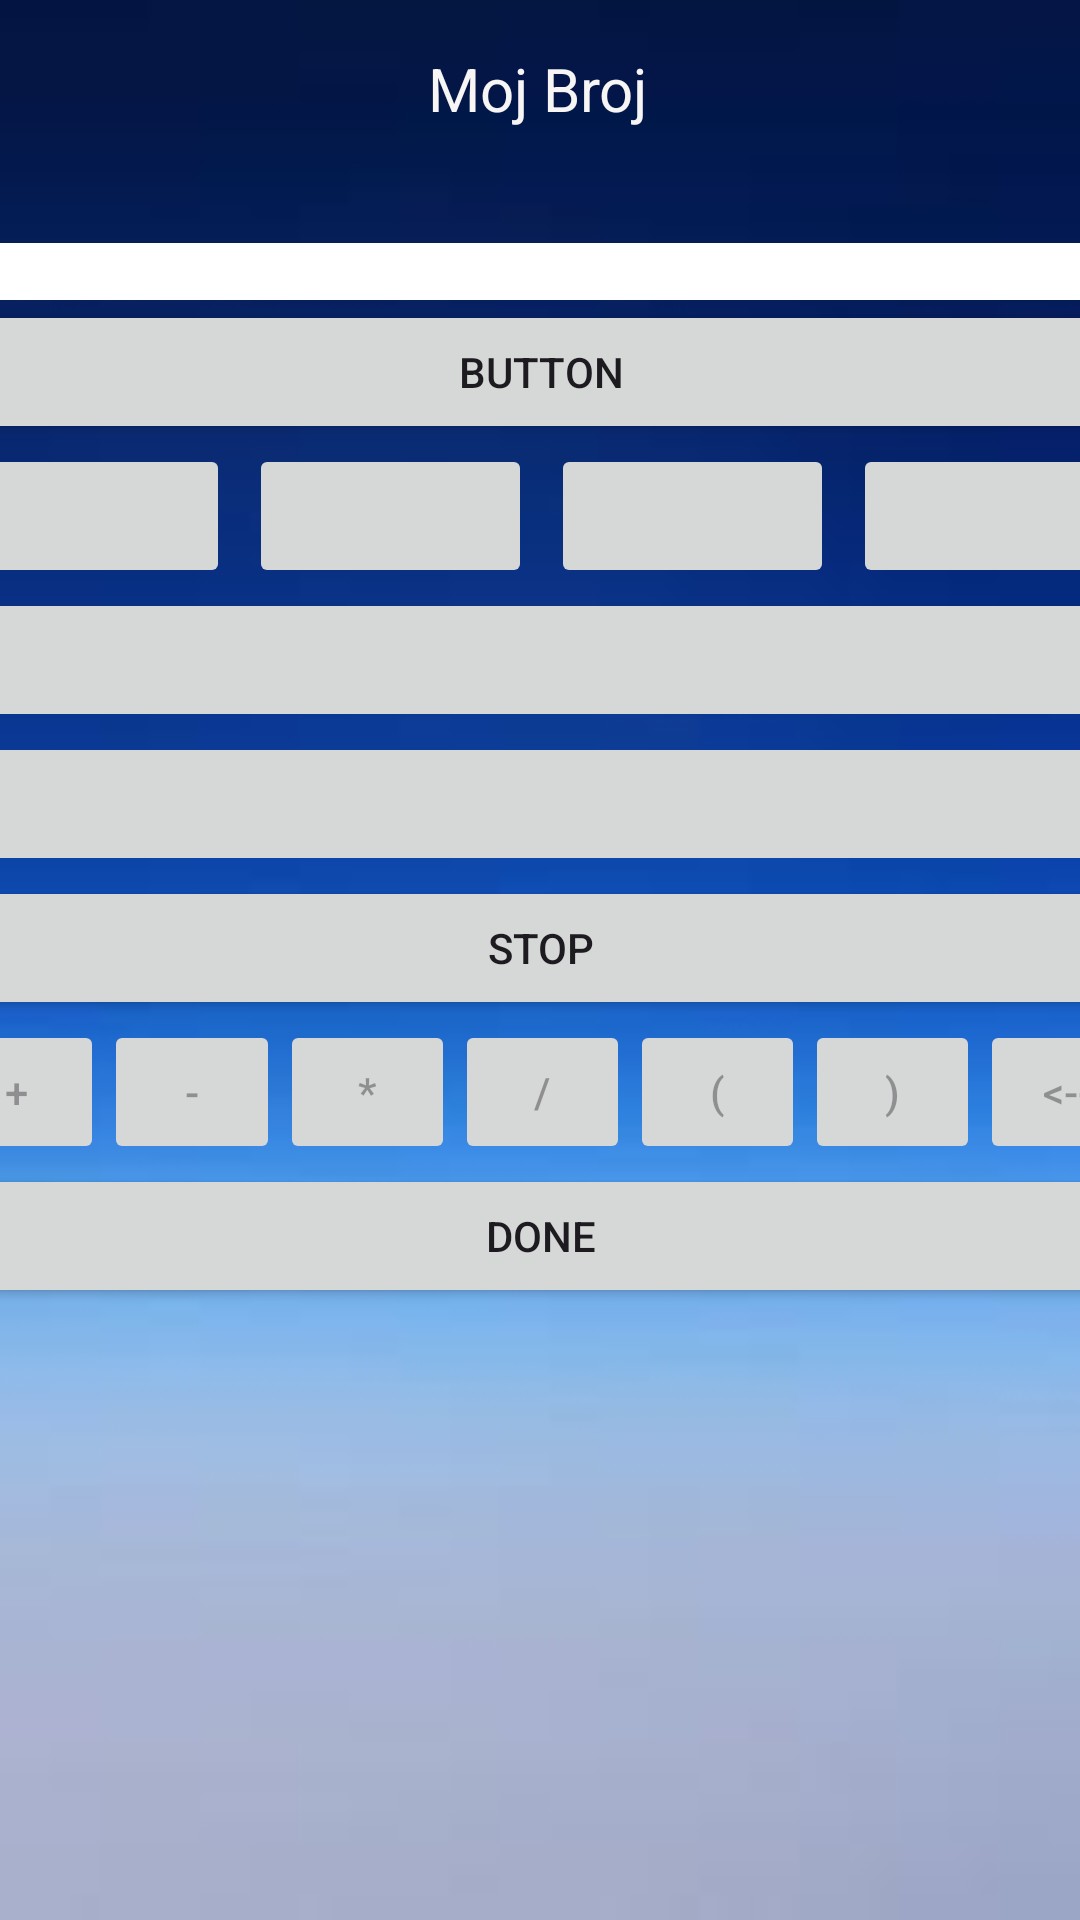

The Android layout XML behind this screen, and the referenced resources:
<!-- AndroidManifest.xml: application theme Theme.AndroidQuiz -->
<!-- res/layout/activity_moj_broj.xml -->
<?xml version="1.0" encoding="utf-8"?>
<androidx.constraintlayout.widget.ConstraintLayout xmlns:android="http://schemas.android.com/apk/res/android"
    xmlns:app="http://schemas.android.com/apk/res-auto"
    xmlns:tools="http://schemas.android.com/tools"
    android:layout_width="match_parent"
    android:layout_height="match_parent"
    android:background="@drawable/background"
    tools:context=".MojBroj">



    <TextView
        android:id="@+id/titleId"
        android:layout_width="wrap_content"
        android:layout_height="wrap_content"
        android:layout_marginTop="16dp"
        android:text="Moj Broj"
        android:textColor="#F8F5F5"
        android:textSize="20sp"
        app:layout_constraintEnd_toEndOf="parent"
        app:layout_constraintHorizontal_bias="0.498"
        app:layout_constraintStart_toStartOf="parent"
        app:layout_constraintTop_toTopOf="parent" />


    <LinearLayout
        android:layout_width="409dp"
        android:layout_height="558dp"
        android:layout_marginStart="1dp"
        android:layout_marginEnd="1dp"
        android:layout_marginBottom="1dp"
        android:orientation="vertical"
        app:layout_constraintBottom_toBottomOf="parent"
        app:layout_constraintEnd_toEndOf="parent"
        app:layout_constraintStart_toStartOf="parent">

        <LinearLayout
            android:layout_width="match_parent"
            android:layout_height="wrap_content"
            android:orientation="horizontal">

            <TextView
                android:id="@+id/userInput"
                android:layout_width="wrap_content"
                android:layout_height="wrap_content"
                android:layout_weight="1"
                android:background="@color/white"
                android:textColor="@color/black" />

        </LinearLayout>

        <LinearLayout
            android:layout_width="match_parent"
            android:layout_height="wrap_content"
            android:orientation="horizontal">

            <Button
                android:id="@+id/finalResult"
                android:layout_width="wrap_content"
                android:layout_height="wrap_content"
                android:layout_weight="1"
                android:text="Button" />
        </LinearLayout>

        <LinearLayout
            android:layout_width="match_parent"
            android:layout_height="wrap_content"
            android:orientation="horizontal">

            <Space
                android:layout_width="wrap_content"
                android:layout_height="wrap_content"
                android:layout_weight="1" />

            <Button
                android:id="@+id/singleDigit0"
                android:layout_width="wrap_content"
                android:layout_height="wrap_content"
                android:layout_weight="1"
                android:enabled="false"
                android:text="" />

            <Space
                android:layout_width="wrap_content"
                android:layout_height="wrap_content"
                android:layout_weight="1" />

            <Button
                android:id="@+id/singleDigit1"
                android:layout_width="wrap_content"
                android:layout_height="wrap_content"
                android:layout_weight="1"
                android:enabled="false"
                android:text="" />

            <Space
                android:layout_width="wrap_content"
                android:layout_height="wrap_content"
                android:layout_weight="1" />

            <Button
                android:id="@+id/singleDigit2"
                android:layout_width="wrap_content"
                android:layout_height="wrap_content"
                android:layout_weight="1"
                android:enabled="false"
                android:text="" />

            <Space
                android:layout_width="wrap_content"
                android:layout_height="wrap_content"
                android:layout_weight="1" />

            <Button
                android:id="@+id/singleDigit3"
                android:layout_width="wrap_content"
                android:layout_height="wrap_content"
                android:layout_weight="1"
                android:enabled="false"
                android:text="" />

            <Space
                android:layout_width="wrap_content"
                android:layout_height="wrap_content"
                android:layout_weight="1" />

        </LinearLayout>

        <LinearLayout
            android:layout_width="match_parent"
            android:layout_height="wrap_content"
            android:orientation="horizontal">

            <Button
                android:id="@+id/mediumDigit"
                android:layout_width="wrap_content"
                android:layout_height="wrap_content"
                android:layout_weight="1"
                android:enabled="false"
                android:text="" />
        </LinearLayout>

        <LinearLayout
            android:layout_width="match_parent"
            android:layout_height="wrap_content"
            android:orientation="horizontal">

            <Button
                android:id="@+id/bigDigit"
                android:layout_width="wrap_content"
                android:layout_height="wrap_content"
                android:layout_weight="1"
                android:enabled="false"
                android:text="" />
        </LinearLayout>

        <LinearLayout
            android:layout_width="match_parent"
            android:layout_height="wrap_content"
            android:orientation="horizontal">

            <Button
                android:id="@+id/stopBtn"
                android:layout_width="wrap_content"
                android:layout_height="wrap_content"
                android:layout_weight="1"
                android:text="STOP" />
        </LinearLayout>

        <LinearLayout
            android:layout_width="match_parent"
            android:layout_height="wrap_content"
            android:orientation="horizontal">

            <Button
                android:id="@+id/plusBtn"
                android:layout_width="wrap_content"
                android:layout_height="wrap_content"
                android:layout_weight="1"
                android:enabled="false"
                android:text="+" />

            <Button
                android:id="@+id/minusBtn"
                android:layout_width="wrap_content"
                android:layout_height="wrap_content"
                android:layout_weight="1"
                android:enabled="false"
                android:text="-" />

            <Button
                android:id="@+id/multiplyBtn"
                android:layout_width="wrap_content"
                android:layout_height="wrap_content"
                android:layout_weight="1"
                android:enabled="false"
                android:text="*" />

            <Button
                android:id="@+id/divideBtn"
                android:layout_width="wrap_content"
                android:layout_height="wrap_content"
                android:layout_weight="1"
                android:enabled="false"
                android:text="/" />

            <Button
                android:id="@+id/openBracketBtn"
                android:layout_width="wrap_content"
                android:layout_height="wrap_content"
                android:layout_weight="1"
                android:enabled="false"
                android:text="(" />

            <Button
                android:id="@+id/closedBracketBtn"
                android:layout_width="wrap_content"
                android:layout_height="wrap_content"
                android:layout_weight="1"
                android:enabled="false"
                android:text=")" />

            <Button
                android:id="@+id/delBtn"
                android:layout_width="wrap_content"
                android:layout_height="wrap_content"
                android:layout_weight="1"
                android:enabled="false"
                android:text="&lt;--" />
        </LinearLayout>

        <LinearLayout
            android:layout_width="match_parent"
            android:layout_height="wrap_content"
            android:orientation="horizontal">

            <Button
                android:id="@+id/finishBtn"
                android:layout_width="wrap_content"
                android:layout_height="wrap_content"
                android:layout_weight="1"
                android:text="Done" />
        </LinearLayout>

    </LinearLayout>

    <TextView
        android:id="@+id/timeLeft"
        android:layout_width="wrap_content"
        android:layout_height="wrap_content"
        android:layout_marginStart="205dp"
        android:layout_marginTop="64dp"
        android:layout_marginEnd="206dp"
        app:layout_constraintEnd_toEndOf="parent"
        app:layout_constraintStart_toStartOf="parent"
        app:layout_constraintTop_toTopOf="parent" />


</androidx.constraintlayout.widget.ConstraintLayout>
<!-- resources referenced by this layout -->
<resources>
  <color name="black">#FF000000</color>
  <color name="white">#FFFFFFFF</color>
  <!-- drawable background: png bitmap (drawable, 9862 bytes) -->
  <style name="Theme.AndroidQuiz" parent="Theme.MaterialComponents.DayNight.NoActionBar">
          
          <item name="colorPrimary">@color/purple_500</item>
          <item name="colorPrimaryVariant">@color/purple_700</item>
          <item name="colorOnPrimary">@color/white</item>
          
          <item name="colorSecondary">@color/teal_200</item>
          <item name="colorSecondaryVariant">@color/teal_700</item>
          <item name="colorOnSecondary">@color/black</item>
          
          <item name="android:statusBarColor">?attr/colorPrimaryVariant</item>
          
      </style>
  <color name="purple_500">#FF6200EE</color>
  <color name="purple_700">#FF3700B3</color>
  <color name="teal_200">#FF03DAC5</color>
  <color name="teal_700">#FF018786</color>
</resources>
